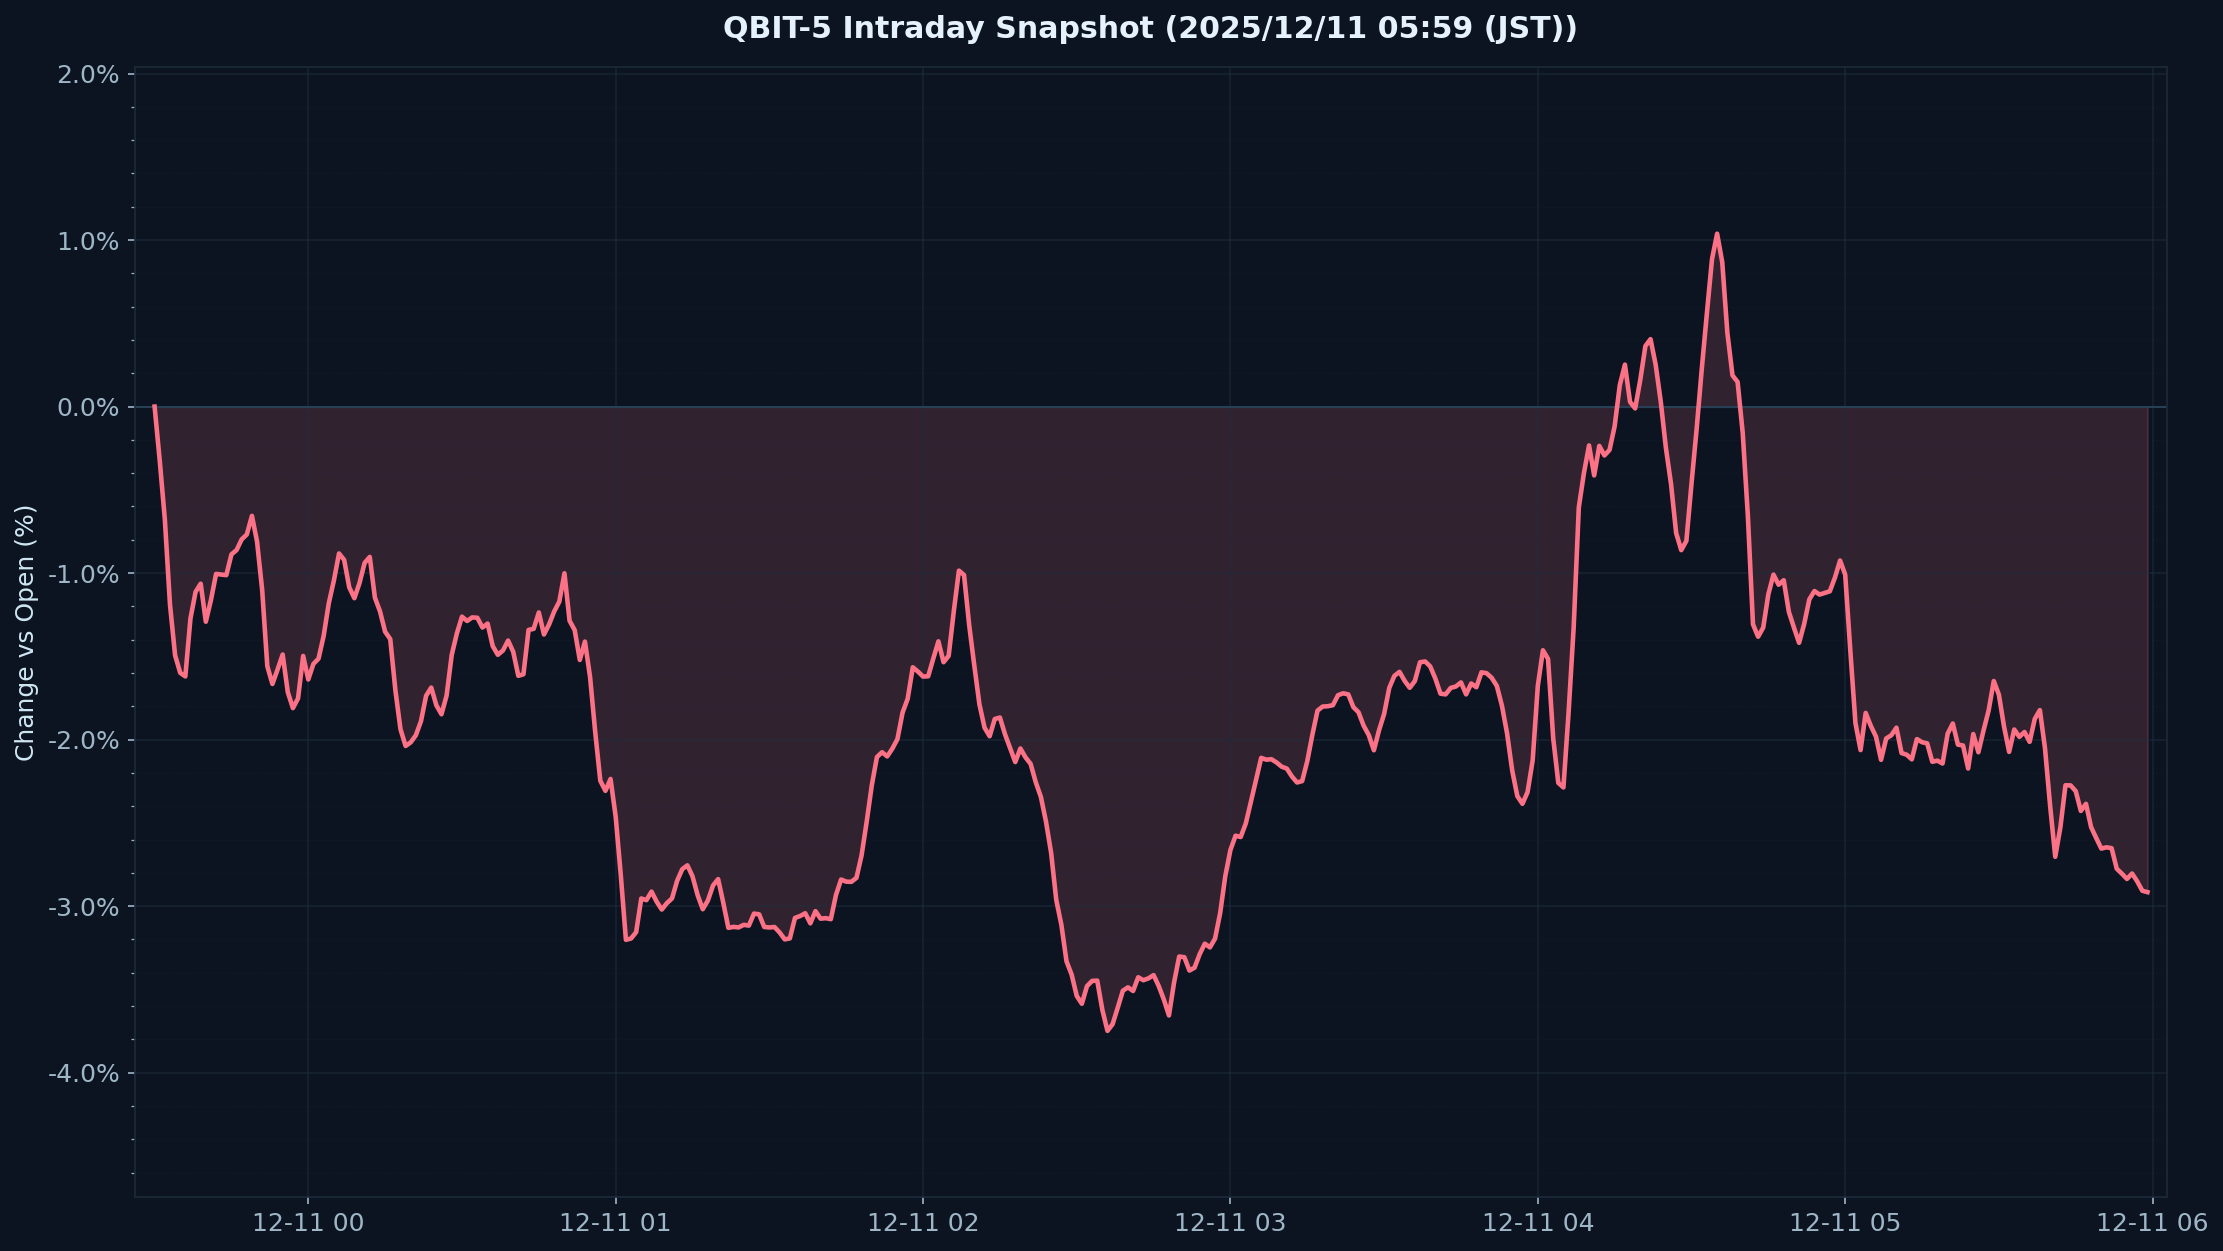

Source data for this figure (header and first rows):
timestamp_utc, pct_vs_open
2025-12-10 09:30:00-05:00, 0.0
2025-12-10 09:31:00-05:00, -0.6472
2025-12-10 09:32:00-05:00, -1.385
2025-12-10 09:33:00-05:00, -1.53
2025-12-10 09:34:00-05:00, -1.565
2025-12-10 09:35:00-05:00, -1.701
2025-12-10 09:36:00-05:00, -1.595
2025-12-10 09:37:00-05:00, -0.5212
2025-12-10 09:38:00-05:00, -1.222
2025-12-10 09:39:00-05:00, -1.447
2025-12-10 09:40:00-05:00, -1.206
2025-12-10 09:41:00-05:00, -0.833
2025-12-10 09:42:00-05:00, -0.9761
2025-12-10 09:43:00-05:00, -1.216
2025-12-10 09:44:00-05:00, -0.8442
2025-12-10 09:45:00-05:00, -0.6026
2025-12-10 09:46:00-05:00, -1.138
2025-12-10 09:47:00-05:00, -0.6515
2025-12-10 09:48:00-05:00, -0.5149
2025-12-10 09:49:00-05:00, -0.8022
2025-12-10 09:50:00-05:00, -1.115
2025-12-10 09:51:00-05:00, -1.389
2025-12-10 09:52:00-05:00, -2.172
2025-12-10 09:53:00-05:00, -1.436
2025-12-10 09:54:00-05:00, -1.129
2025-12-10 09:55:00-05:00, -1.901
2025-12-10 09:56:00-05:00, -2.115
2025-12-10 09:57:00-05:00, -1.416
2025-12-10 09:58:00-05:00, -1.726
2025-12-10 09:59:00-05:00, -1.35
2025-12-10 10:00:00-05:00, -1.84
2025-12-10 10:01:00-05:00, -1.447
2025-12-10 10:02:00-05:00, -1.255
2025-12-10 10:03:00-05:00, -1.429
2025-12-10 10:04:00-05:00, -0.8588
2025-12-10 10:05:00-05:00, -0.8441
2025-12-10 10:06:00-05:00, -0.943
2025-12-10 10:07:00-05:00, -0.9754
2025-12-10 10:08:00-05:00, -1.339
2025-12-10 10:09:00-05:00, -1.137
2025-12-10 10:10:00-05:00, -0.7022
2025-12-10 10:11:00-05:00, -0.9763
2025-12-10 10:12:00-05:00, -1.03
2025-12-10 10:13:00-05:00, -1.435
2025-12-10 10:14:00-05:00, -1.225
2025-12-10 10:15:00-05:00, -1.396
2025-12-10 10:16:00-05:00, -1.567
2025-12-10 10:17:00-05:00, -2.148
2025-12-10 10:18:00-05:00, -2.099
2025-12-10 10:19:00-05:00, -1.867
2025-12-10 10:20:00-05:00, -2.081
2025-12-10 10:21:00-05:00, -1.972
2025-12-10 10:22:00-05:00, -1.613
2025-12-10 10:23:00-05:00, -1.624
2025-12-10 10:24:00-05:00, -1.824
2025-12-10 10:25:00-05:00, -1.933
2025-12-10 10:26:00-05:00, -1.786
2025-12-10 10:27:00-05:00, -1.486
2025-12-10 10:28:00-05:00, -1.201
2025-12-10 10:29:00-05:00, -1.4
... 330 more rows
